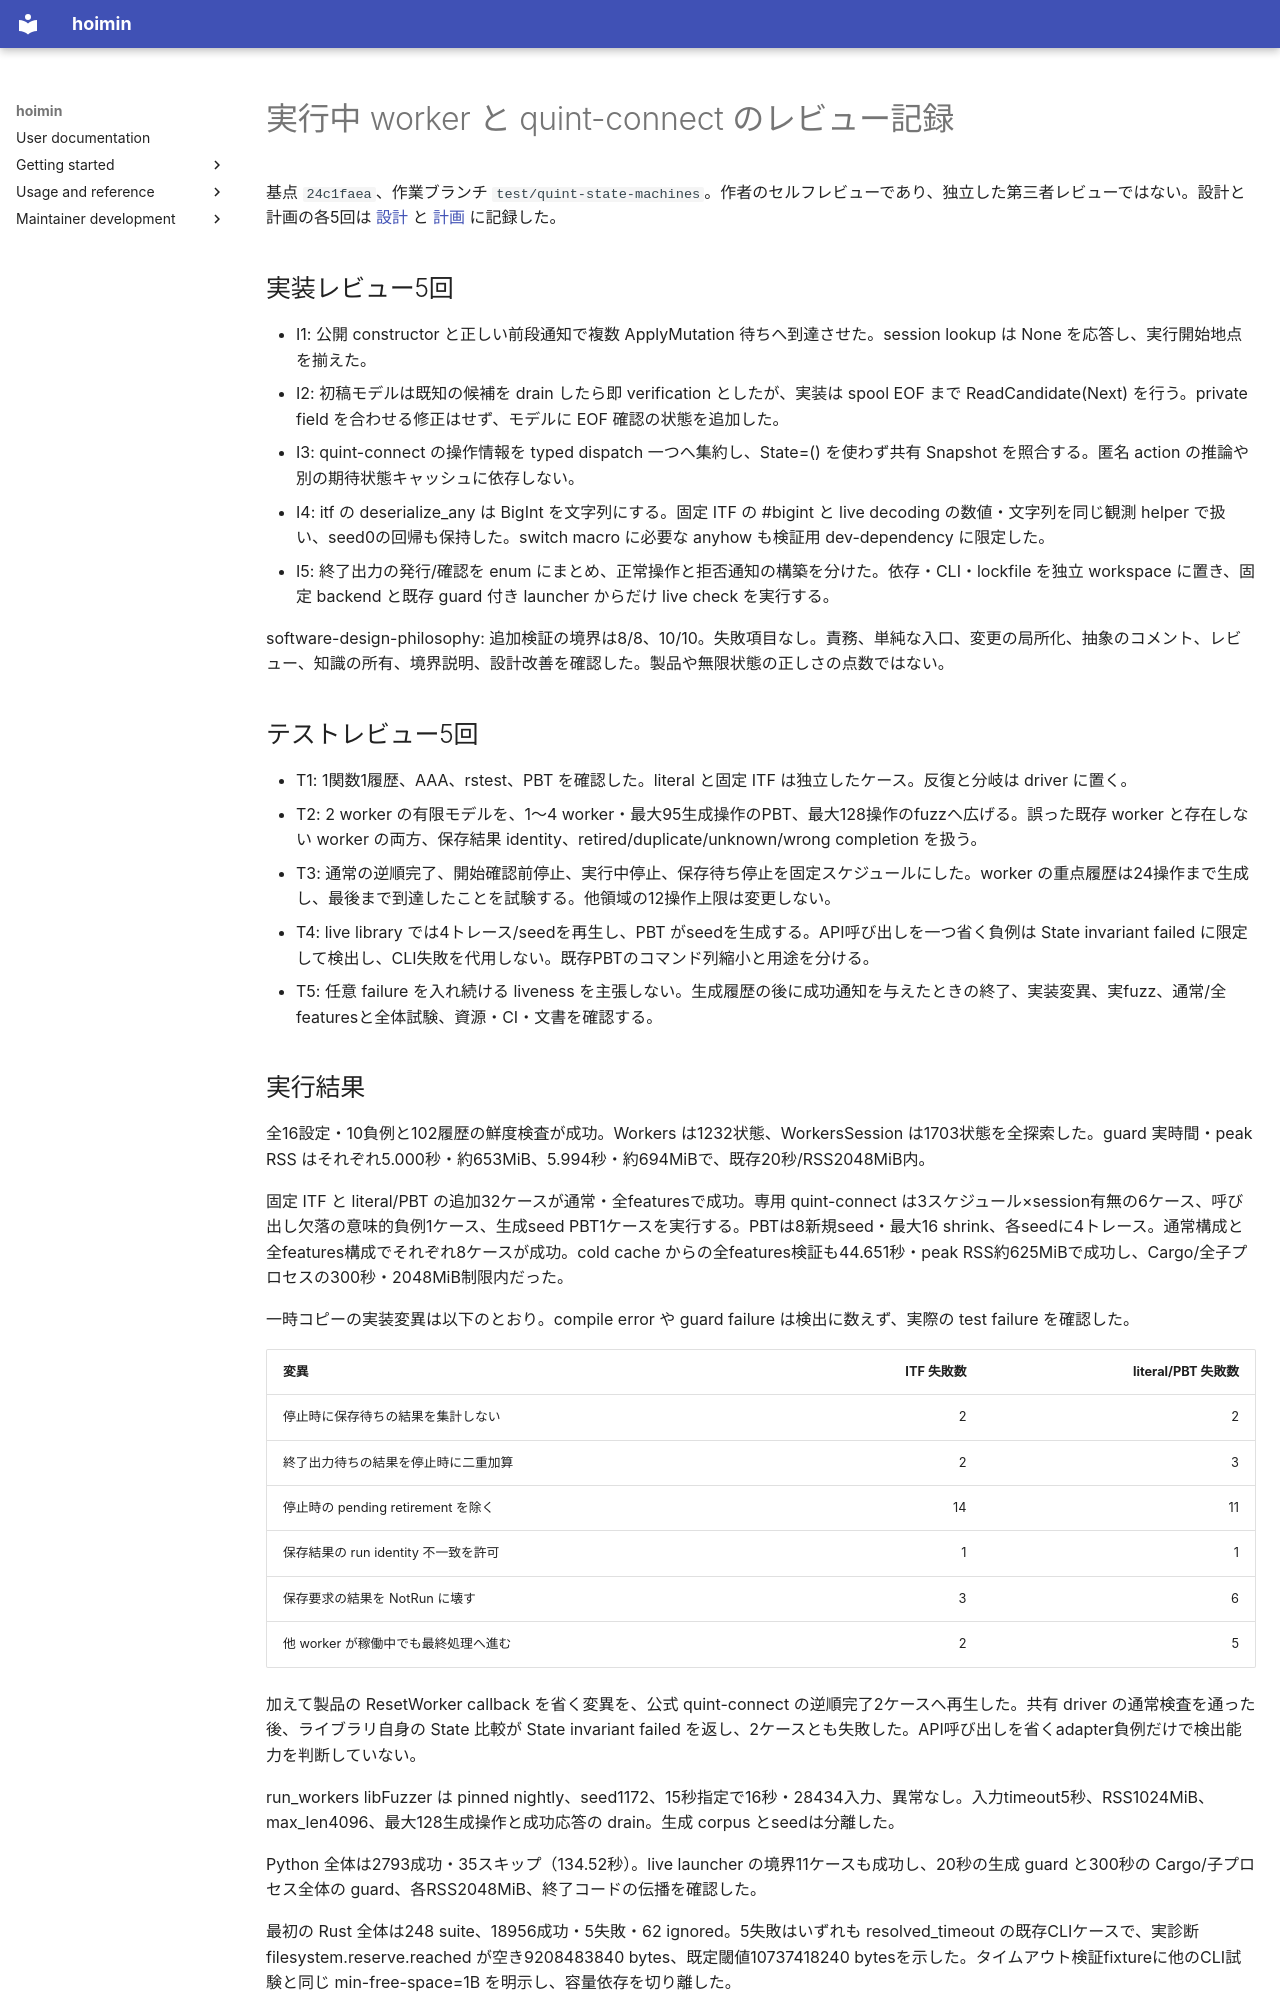

repository: HayaoSuzuki/hoimin · page: development/work/quint-active-workers/review/index.html · generator: mkdocs

# 実行中 worker と quint-connect のレビュー記録

基点 `24c1faea`、作業ブランチ `test/quint-state-machines`。作者のセルフレビューであり、独立した第三者レビューではない。設計と計画の各5回は [設計](design.md) と [計画](plan.md) に記録した。

## 実装レビュー5回

- I1: 公開 constructor と正しい前段通知で複数 ApplyMutation 待ちへ到達させた。session lookup は None を応答し、実行開始地点を揃えた。
- I2: 初稿モデルは既知の候補を drain したら即 verification としたが、実装は spool EOF まで ReadCandidate(Next) を行う。private field を合わせる修正はせず、モデルに EOF 確認の状態を追加した。
- I3: quint-connect の操作情報を typed dispatch 一つへ集約し、State=() を使わず共有 Snapshot を照合する。匿名 action の推論や別の期待状態キャッシュに依存しない。
- I4: itf の deserialize_any は BigInt を文字列にする。固定 ITF の #bigint と live decoding の数値・文字列を同じ観測 helper で扱い、seed0の回帰も保持した。switch macro に必要な anyhow も検証用 dev-dependency に限定した。
- I5: 終了出力の発行/確認を enum にまとめ、正常操作と拒否通知の構築を分けた。依存・CLI・lockfile を独立 workspace に置き、固定 backend と既存 guard 付き launcher からだけ live check を実行する。

software-design-philosophy: 追加検証の境界は8/8、10/10。失敗項目なし。責務、単純な入口、変更の局所化、抽象のコメント、レビュー、知識の所有、境界説明、設計改善を確認した。製品や無限状態の正しさの点数ではない。

## テストレビュー5回

- T1: 1関数1履歴、AAA、rstest、PBT を確認した。literal と固定 ITF は独立したケース。反復と分岐は driver に置く。
- T2: 2 worker の有限モデルを、1〜4 worker・最大95生成操作のPBT、最大128操作のfuzzへ広げる。誤った既存 worker と存在しない worker の両方、保存結果 identity、retired/duplicate/unknown/wrong completion を扱う。
- T3: 通常の逆順完了、開始確認前停止、実行中停止、保存待ち停止を固定スケジュールにした。worker の重点履歴は24操作まで生成し、最後まで到達したことを試験する。他領域の12操作上限は変更しない。
- T4: live library では4トレース/seedを再生し、PBT がseedを生成する。API呼び出しを一つ省く負例は State invariant failed に限定して検出し、CLI失敗を代用しない。既存PBTのコマンド列縮小と用途を分ける。
- T5: 任意 failure を入れ続ける liveness を主張しない。生成履歴の後に成功通知を与えたときの終了、実装変異、実fuzz、通常/全featuresと全体試験、資源・CI・文書を確認する。
